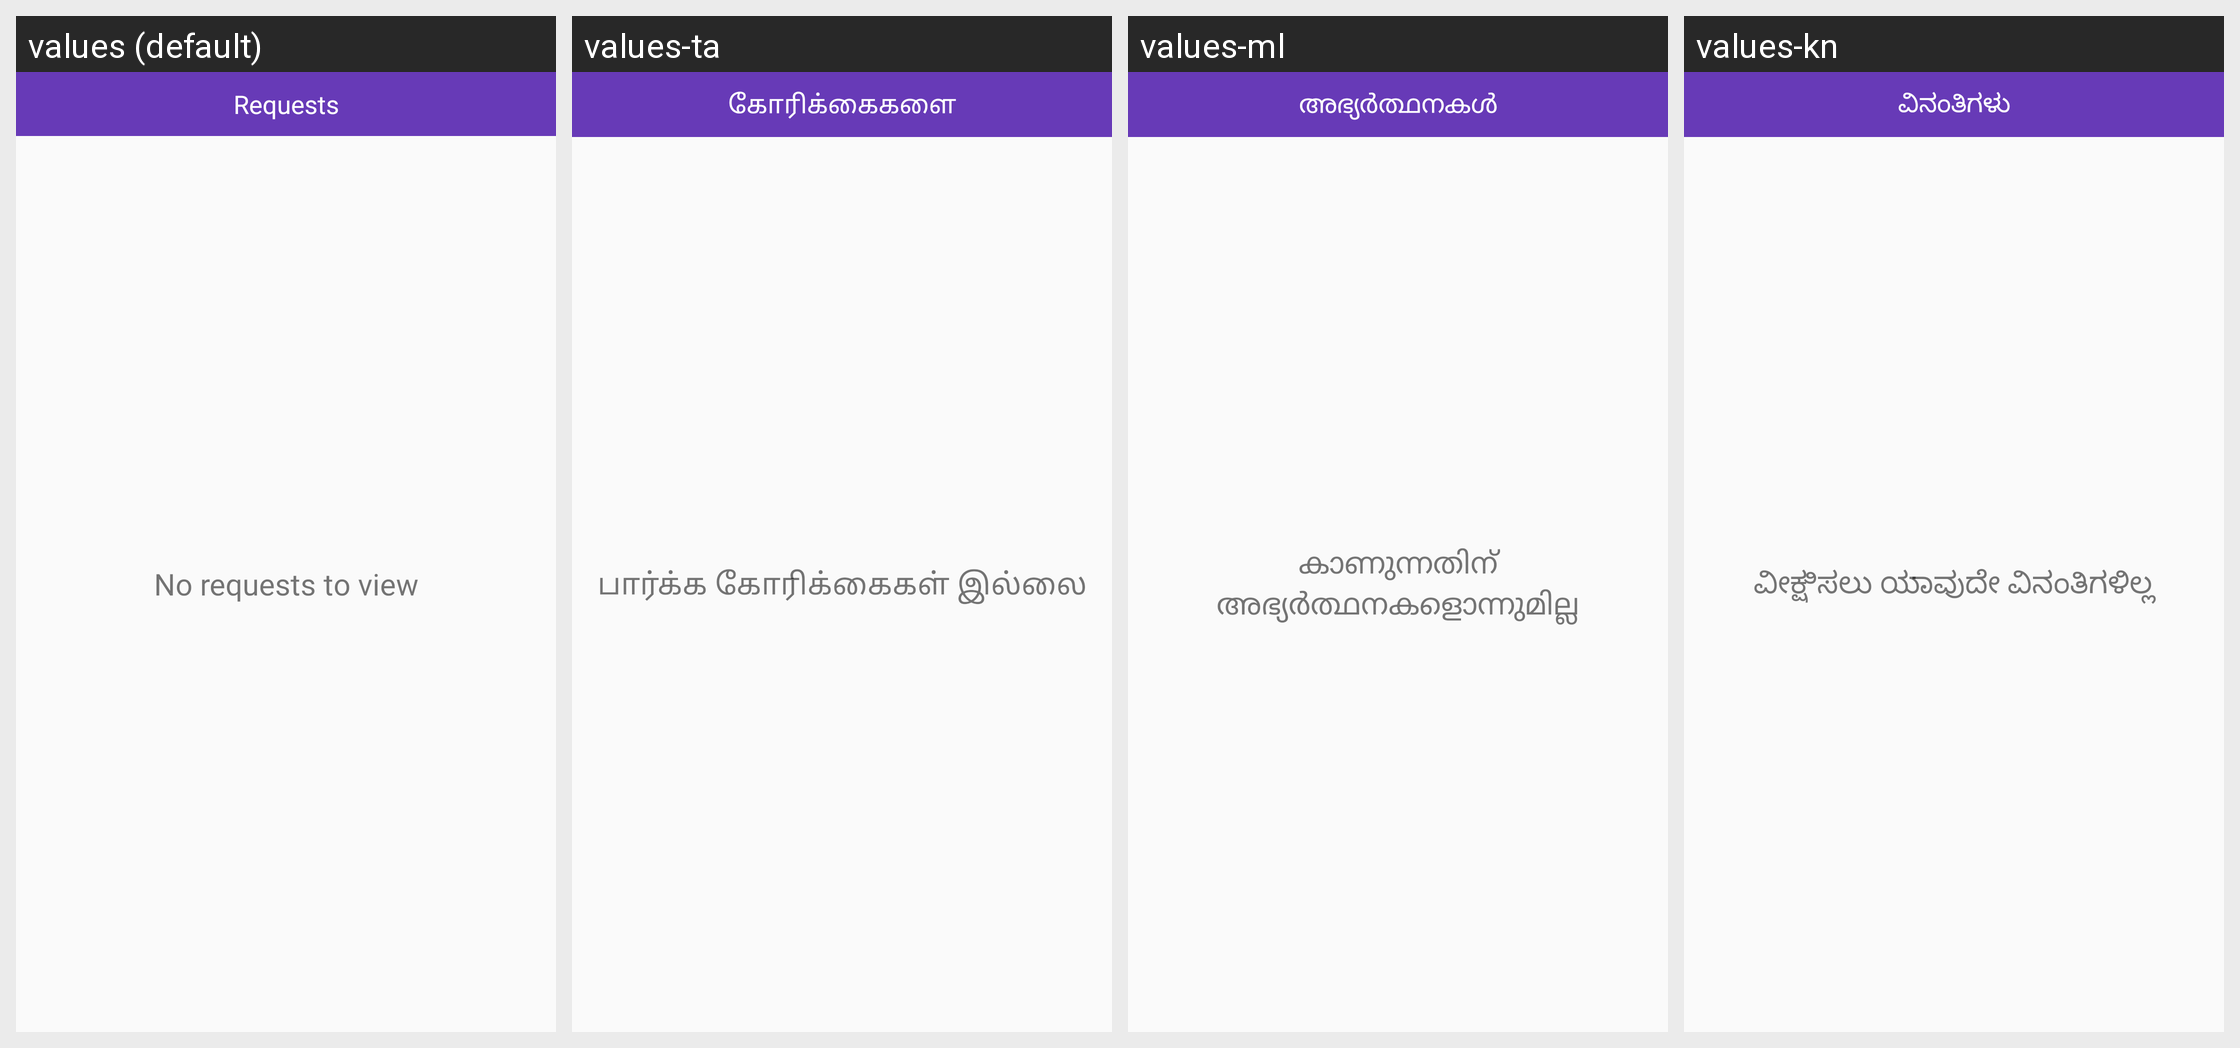

Here is an Android app screen in its default locale and in the app's own translations. Write out the translated-string differences for the strings that appear on this screen.
Android screen res/layout/activity_verify_identitymonitor.xml rendered under 4 locales, left to right: values (default), values-ta, values-ml, values-kn. Device: Nexus 5 (rendered at 1080×1920; each locale shown at half size, 540×960, under a caption strip naming it); theme AppTheme.
Other locales in the repository, not shown: values-bn, values-gu, values-hi, values-mr, values-or, values-pa, values-te.
Strings drawn on this screen, with the default value and each locale's value (text and hints the layout hard-codes, and strings that could not be matched under every locale, appear in the picture but are not listed):

requests
  values: Requests
  values-ta: கோரிக்கைகளை
  values-ml: അഭ്യർത്ഥനകൾ
  values-kn: ವಿನಂತಿಗಳು

no_requests_to_view
  values: No requests to view
  values-ta: பார்க்க கோரிக்கைகள் இல்லை
  values-ml: കാണുന്നതിന് അഭ്യർത്ഥനകളൊന്നുമില്ല
  values-kn: ವೀಕ್ಷಿಸಲು ಯಾವುದೇ ವಿನಂತಿಗಳಿಲ್ಲ
